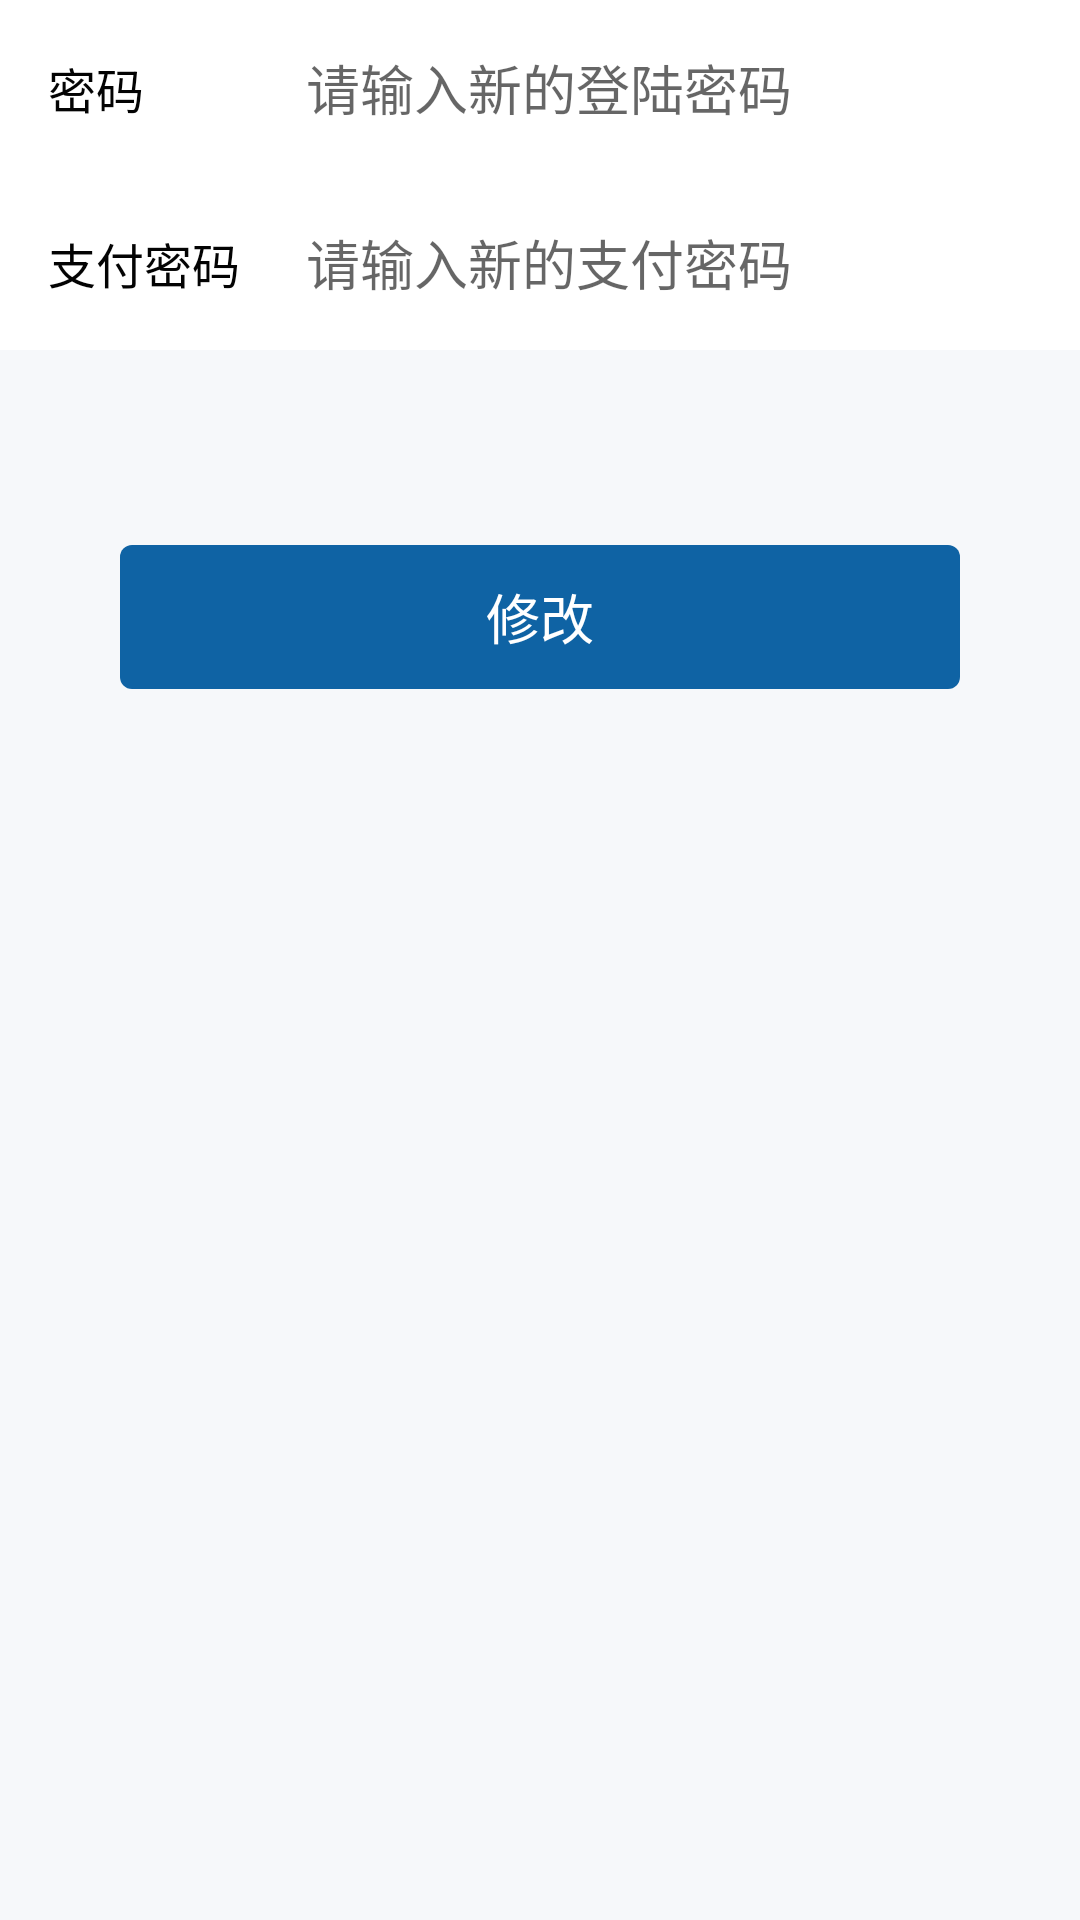

This screen was rendered from an Android layout file. Write that file and the resources it references.
<!-- AndroidManifest.xml: application theme AppTheme.NoActionBar -->
<!-- res/layout/activity_modify_psd_info.xml -->
<?xml version="1.0" encoding="utf-8"?>
<LinearLayout xmlns:android="http://schemas.android.com/apk/res/android"
    android:layout_width="match_parent"
    android:layout_height="match_parent"
    android:orientation="vertical">

    <LinearLayout
        android:layout_width="match_parent"
        android:layout_height="wrap_content"
        android:background="@color/color_white"
        android:padding="@dimen/dp_16">

        <TextView
            android:layout_width="70dp"
            android:layout_height="wrap_content"
            android:text="密码"
            android:textColor="#ff030303"
            android:textSize="16sp" />

        <EditText
            android:id="@+id/psd_et"
            android:layout_width="match_parent"
            android:layout_height="wrap_content"
            android:layout_marginLeft="@dimen/dp_16"
            android:background="@null"
            android:hint="请输入新的登陆密码"
            android:textColor="@color/color_333333"
            android:textSize="@dimen/sp_16" />

    </LinearLayout>


    <LinearLayout
        android:layout_width="match_parent"
        android:layout_height="wrap_content"
        android:background="@color/color_white"
        android:padding="@dimen/dp_16">

        <TextView
            android:layout_width="70dp"
            android:layout_height="wrap_content"
            android:text="支付密码"
            android:textColor="#ff030303"
            android:textSize="16sp" />

        <EditText
            android:id="@+id/new_psd"
            android:layout_width="match_parent"
            android:layout_height="wrap_content"
            android:layout_marginLeft="@dimen/dp_16"
            android:background="@null"
            android:hint="请输入新的支付密码"
            android:textColor="@color/color_333333"
            android:textSize="@dimen/sp_16" />

    </LinearLayout>

    <TextView
        android:id="@+id/modify_tv"
        android:layout_width="match_parent"
        android:layout_height="48dp"
        android:layout_marginLeft="@dimen/dp_40"
        android:layout_marginTop="65dp"
        android:layout_marginRight="@dimen/dp_40"
        android:background="@drawable/login_btn_click_bg"
        android:gravity="center"
        android:text="修改"
        android:textColor="#ffffffff"
        android:textSize="18sp" />


</LinearLayout>
<!-- resources referenced by this layout -->
<resources>
  <color name="color_333333">#333333</color>
  <color name="color_white">#ffffff</color>
  <dimen name="dp_16">16dp</dimen>
  <dimen name="dp_40">40dp</dimen>
  <!-- drawable login_btn_click_bg (drawable) -->
  <?xml version="1.0" encoding="utf-8"?>
  <shape xmlns:android="http://schemas.android.com/apk/res/android"
      android:shape="rectangle">
  
      <solid android:color="#ff0f63a4" />
      <corners android:radius="4dp" />
  </shape>
  <style name="AppTheme.NoActionBar">
          <item name="windowActionBar">false</item>
          <item name="windowNoTitle">true</item>
      </style>
</resources>
